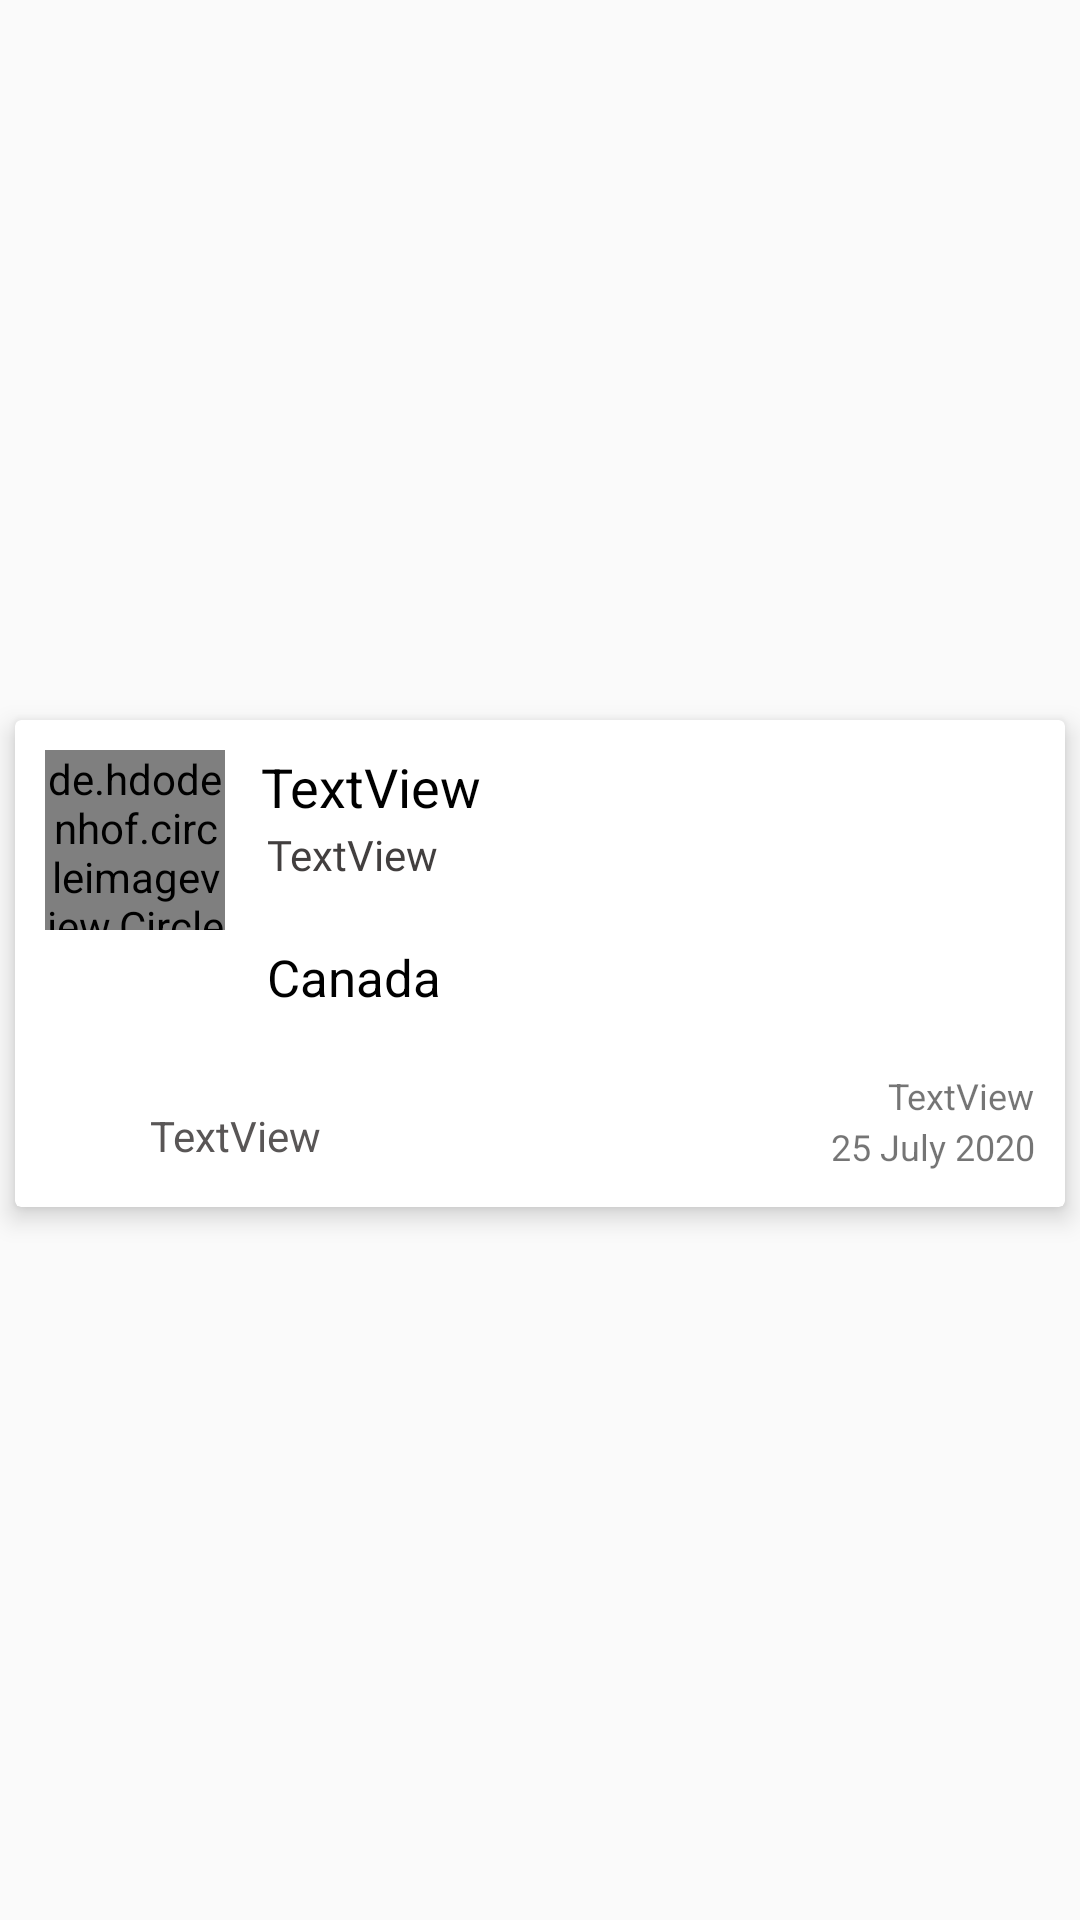

Here is an Android app screen rendered from its layout file. Give the layout XML and the strings, colors and styles it references.
<!-- AndroidManifest.xml: application theme AppTheme -->
<!-- res/layout/layout_userfeed.xml -->
<?xml version="1.0" encoding="utf-8"?>
<androidx.constraintlayout.widget.ConstraintLayout xmlns:android="http://schemas.android.com/apk/res/android"
    xmlns:app="http://schemas.android.com/apk/res-auto"
    xmlns:tools="http://schemas.android.com/tools"
    android:id="@+id/parent_layout"
    android:layout_width="match_parent"
    android:layout_height="wrap_content"
    android:elevation="20dp"
    android:padding="0dp">

    <androidx.cardview.widget.CardView
        android:layout_width="0dp"
        android:layout_height="wrap_content"
        android:layout_marginStart="5dp"
        android:layout_marginTop="7dp"
        android:layout_marginEnd="5dp"
        android:layout_marginBottom="5dp"
        app:cardElevation="5dp"
        app:contentPadding="10dp"
        app:layout_constraintBottom_toBottomOf="parent"
        app:layout_constraintEnd_toEndOf="parent"
        app:layout_constraintStart_toStartOf="parent"
        app:layout_constraintTop_toTopOf="parent">

        <androidx.constraintlayout.widget.ConstraintLayout
            android:layout_width="match_parent"
            android:layout_height="wrap_content">

            <de.hdodenhof.circleimageview.CircleImageView
                android:id="@+id/image_useruf"
                android:layout_width="60dp"
                android:layout_height="60dp"
                android:scaleType="centerCrop"
                android:src="@drawable/image"
                app:layout_constraintStart_toStartOf="parent"
                app:layout_constraintTop_toTopOf="parent" />

            <TextView
                android:id="@+id/textView5uf"
                android:layout_width="wrap_content"
                android:layout_height="16dp"
                android:layout_marginTop="20dp"
                android:text="TextView"
                android:textSize="12sp"
                app:layout_constraintBottom_toTopOf="@id/textView4uf"
                app:layout_constraintEnd_toEndOf="parent"
                app:layout_constraintTop_toBottomOf="@+id/image_nameuf" />

            <TextView
                android:id="@+id/textView3uf"
                android:layout_width="wrap_content"
                android:layout_height="wrap_content"
                android:layout_marginStart="5dp"
                android:layout_marginTop="32dp"
                android:text="TextView"
                android:textColor="#595656"
                app:layout_constraintStart_toEndOf="@id/imageView2uf"
                app:layout_constraintTop_toBottomOf="@+id/image_nameuf" />

            <TextView
                android:id="@+id/nameufl"
                android:layout_width="wrap_content"
                android:layout_height="wrap_content"
                android:layout_marginStart="12dp"
                android:text="TextView"
                android:textColor="@color/design_default_color_on_secondary"
                android:textSize="18sp"
                app:layout_constraintStart_toEndOf="@+id/image_useruf"
                app:layout_constraintTop_toTopOf="parent" />

            <TextView
                android:id="@+id/textView4uf"
                android:layout_width="wrap_content"
                android:layout_height="wrap_content"
                android:layout_marginTop="1dp"
                android:layout_marginBottom="2dp"
                android:text="25 July 2020"
                android:textSize="12sp"
                app:layout_constraintBottom_toBottomOf="parent"
                app:layout_constraintEnd_toEndOf="parent"
                app:layout_constraintTop_toBottomOf="@+id/textView5uf" />

            <ImageView
                android:id="@+id/imageView2uf"
                android:layout_width="30dp"
                android:layout_height="30dp"
                android:layout_marginTop="24dp"
                app:layout_constraintStart_toStartOf="parent"
                app:layout_constraintTop_toBottomOf="@+id/image_nameuf"
                app:srcCompat="@drawable/heart" />

            <TextView
                android:id="@+id/image_nameuf"
                android:layout_width="0dp"
                android:layout_height="wrap_content"
                android:layout_centerVertical="true"
                android:layout_marginStart="74dp"
                android:layout_marginTop="20dp"
                android:layout_marginEnd="40dp"
                android:layout_toRightOf="@id/imageView2uf"
                android:text="Canada"
                android:textColor="#000"
                android:textSize="17sp"
                app:layout_constraintEnd_toEndOf="parent"
                app:layout_constraintStart_toStartOf="parent"
                app:layout_constraintTop_toBottomOf="@+id/textView2uf" />

            <TextView
                android:id="@+id/textView2uf"
                android:layout_width="wrap_content"
                android:layout_height="wrap_content"
                android:layout_marginStart="2dp"
                android:layout_marginTop="1dp"
                android:fontFamily="@font/roboto"
                android:text="TextView"
                android:textColor="#423F3F"
                app:layout_constraintStart_toStartOf="@+id/nameufl"
                app:layout_constraintTop_toBottomOf="@+id/nameufl" />
        </androidx.constraintlayout.widget.ConstraintLayout>
    </androidx.cardview.widget.CardView>


</androidx.constraintlayout.widget.ConstraintLayout>
<!-- resources referenced by this layout -->
<resources>
  <!-- drawable image: png bitmap (drawable, 8704 bytes) -->
  <style name="AppTheme" parent="Theme.AppCompat.Light.DarkActionBar">
          
          <item name="colorPrimary">@color/colorPrimary</item>
          <item name="colorPrimaryDark">@color/colorPrimaryDark</item>
          <item name="colorAccent">@color/colorAccent</item>
      </style>
  <color name="colorPrimary">#ffffff</color>
  <color name="colorPrimaryDark">#ffffff</color>
  <color name="colorAccent">#00acee</color>
</resources>
